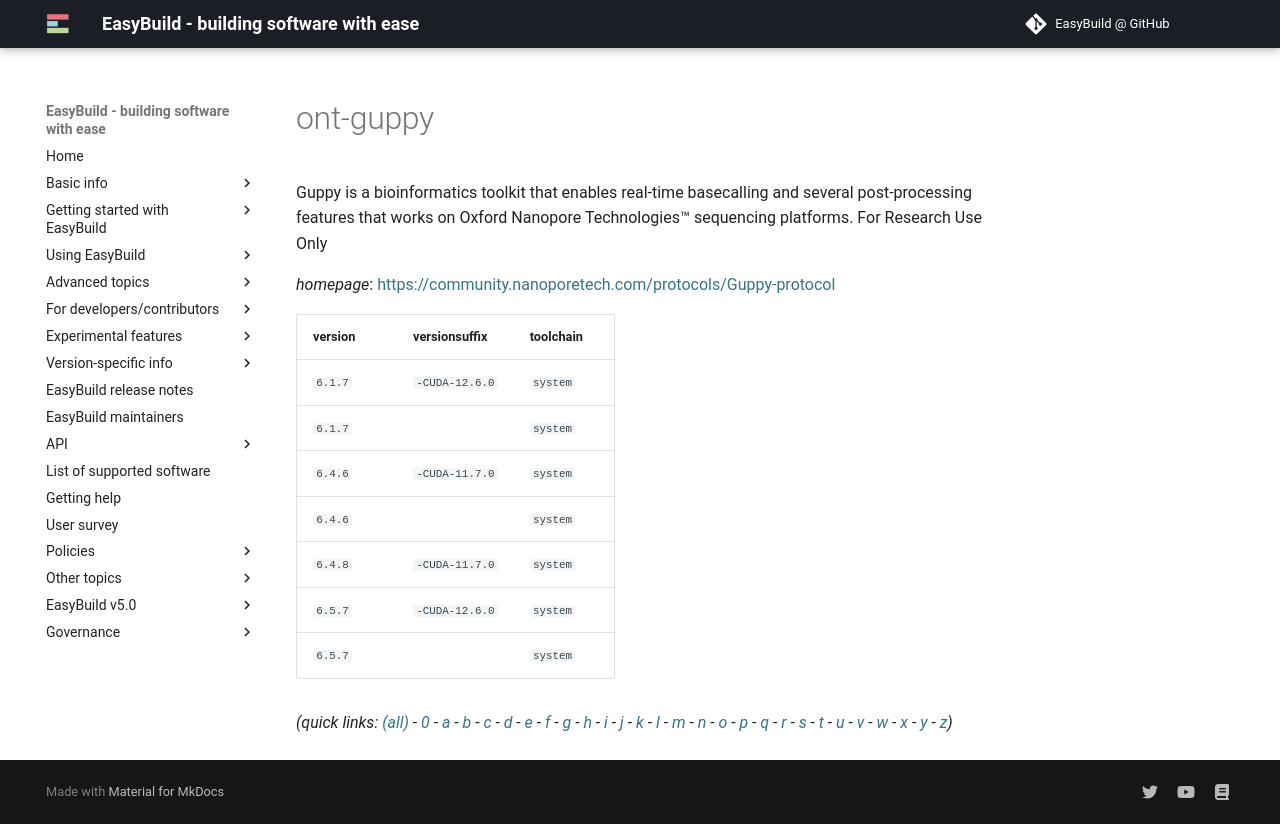

repository: easybuilders/easybuild-docs · page: version-specific/supported-software/o/ont-guppy/index.html · generator: mkdocs

---
search:
  boost: 0.5
---
# ont-guppy

Guppy is a bioinformatics toolkit that enables real-time basecalling and several  post-processing features that works on Oxford Nanopore Technologies™ sequencing platforms.   For Research Use Only

*homepage*: <https://community.nanoporetech.com/protocols/Guppy-protocol>

version | versionsuffix | toolchain
--------|---------------|----------
``6.1.7`` | ``-CUDA-12.6.0`` | ``system``
``6.1.7`` |  | ``system``
``6.4.6`` | ``-CUDA-11.7.0`` | ``system``
``6.4.6`` |  | ``system``
``6.4.8`` | ``-CUDA-11.7.0`` | ``system``
``6.5.7`` | ``-CUDA-12.6.0`` | ``system``
``6.5.7`` |  | ``system``


*(quick links: [(all)](../index.md) - [0](../0/index.md) - [a](../a/index.md) - [b](../b/index.md) - [c](../c/index.md) - [d](../d/index.md) - [e](../e/index.md) - [f](../f/index.md) - [g](../g/index.md) - [h](../h/index.md) - [i](../i/index.md) - [j](../j/index.md) - [k](../k/index.md) - [l](../l/index.md) - [m](../m/index.md) - [n](../n/index.md) - [o](../o/index.md) - [p](../p/index.md) - [q](../q/index.md) - [r](../r/index.md) - [s](../s/index.md) - [t](../t/index.md) - [u](../u/index.md) - [v](../v/index.md) - [w](../w/index.md) - [x](../x/index.md) - [y](../y/index.md) - [z](../z/index.md))*
